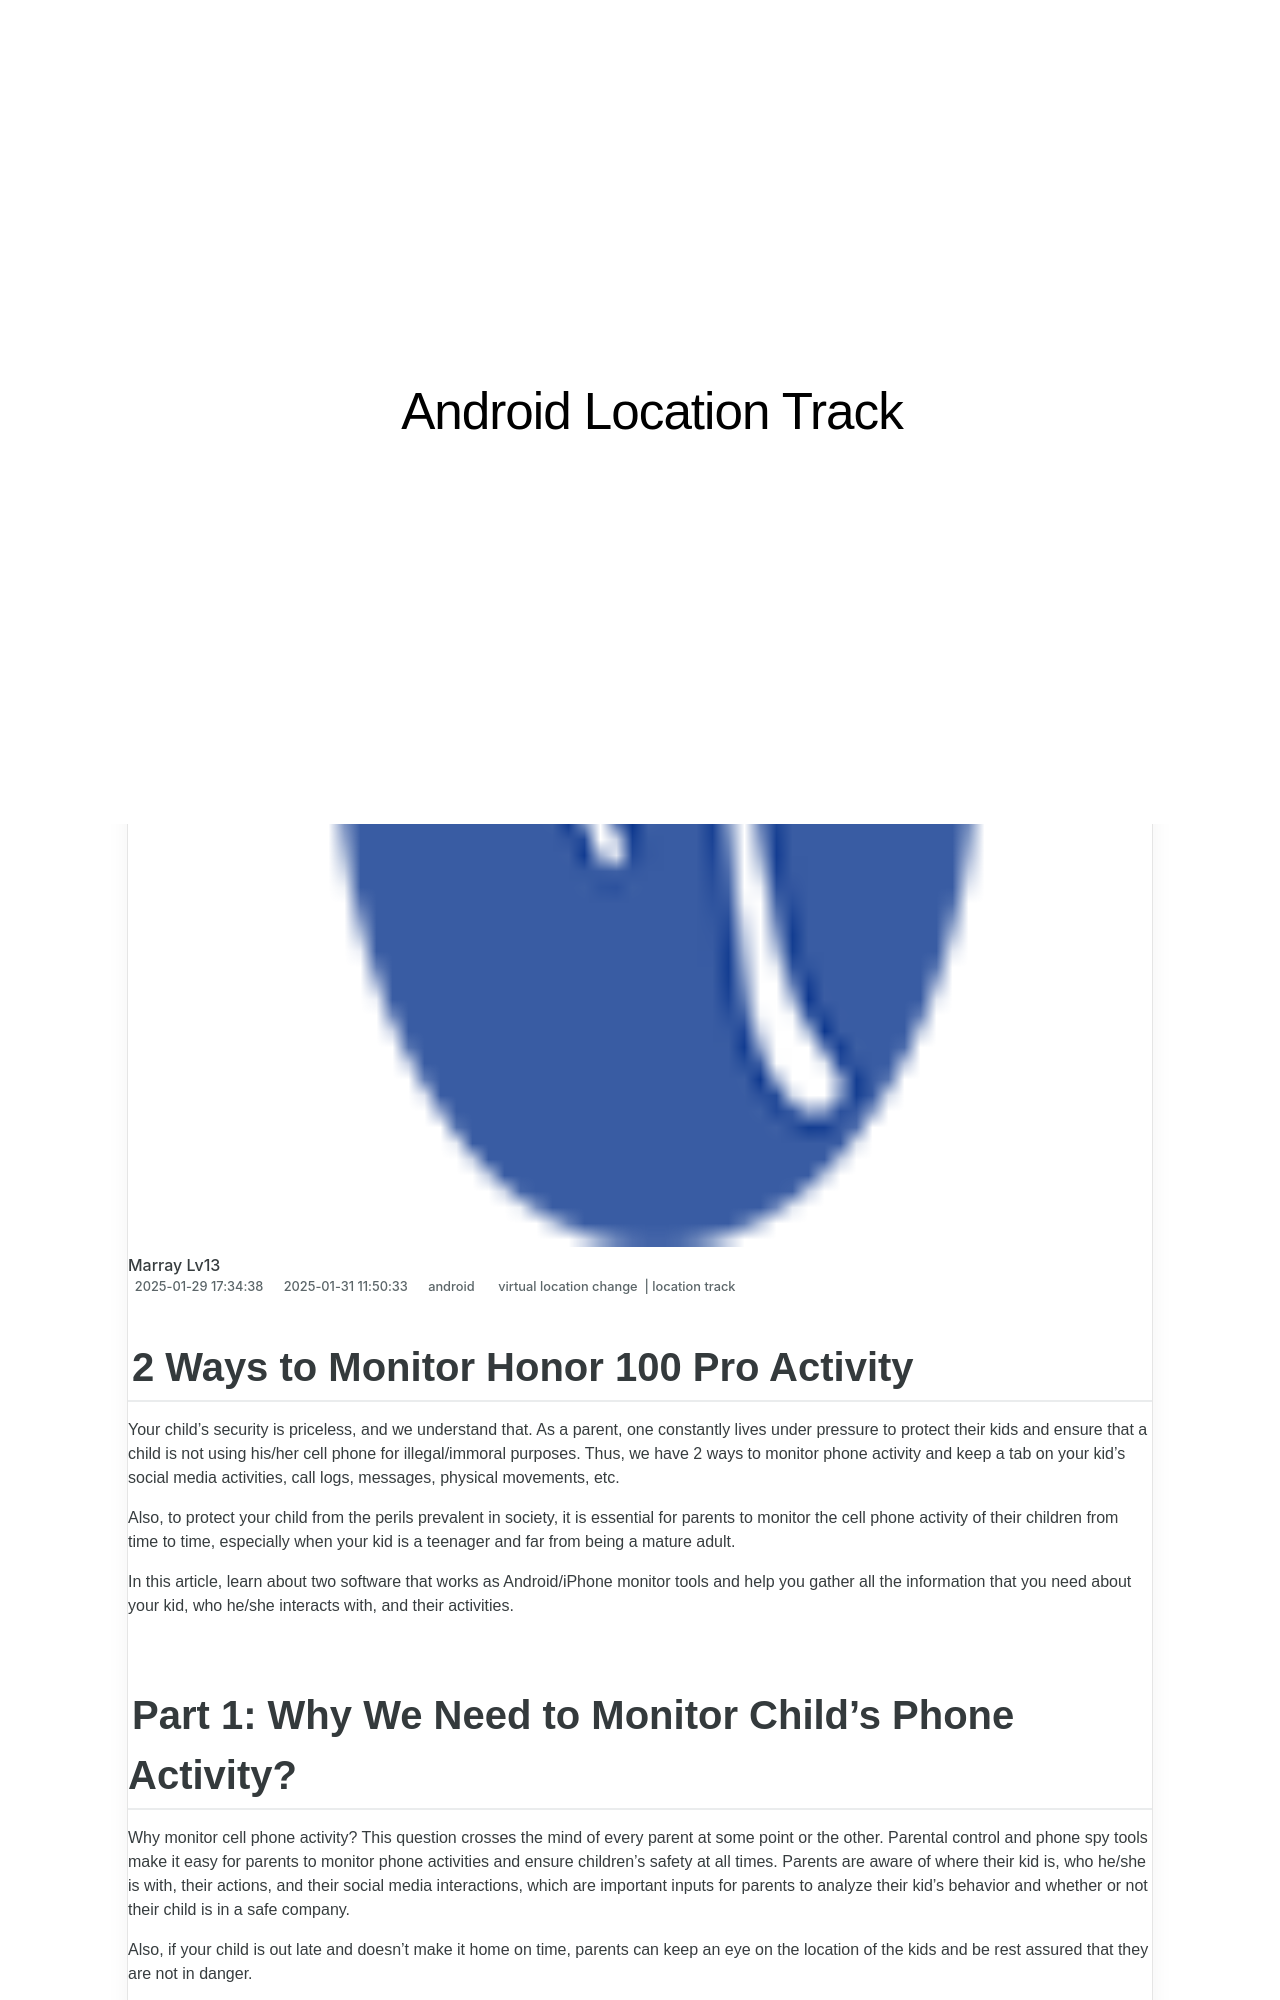

repository: techidaily/site-android-location-track · page: 2-ways-to-monitor-honor-100-pro-activity-drfone-by-drfone-virtual-android/index.html · generator: jekyll

---
title: 2 Ways to Monitor Honor 100 Pro Activity | Dr.fone
date: 2025-01-29T17:34:38.488Z
updated: 2025-01-31T11:50:33.631Z
tags: 
  - virtual location change
  - location track
categories:
  - android
description: This article describes 2 Ways to Monitor Honor 100 Pro Activity
excerpt: This article describes 2 Ways to Monitor Honor 100 Pro Activity
keywords: Location Track for 100 Pro,track location
thumbnail: https://thmb.techidaily.com/ea90287aad1128dcf73001caefa47ec3f1c16bb10f0ed6607a3b7c4f98575dff.jpg
---

## 2 Ways to Monitor Honor 100 Pro Activity

Your child’s security is priceless, and we understand that. As a parent, one constantly lives under pressure to protect their kids and ensure that a child is not using his/her cell phone for illegal/immoral purposes. Thus, we have 2 ways to monitor phone activity and keep a tab on your kid’s social media activities, call logs, messages, physical movements, etc.

Also, to protect your child from the perils prevalent in society, it is essential for parents to monitor the cell phone activity of their children from time to time, especially when your kid is a teenager and far from being a mature adult.

In this article, learn about two software that works as Android/iPhone monitor tools and help you gather all the information that you need about your kid, who he/she interacts with, and their activities.
